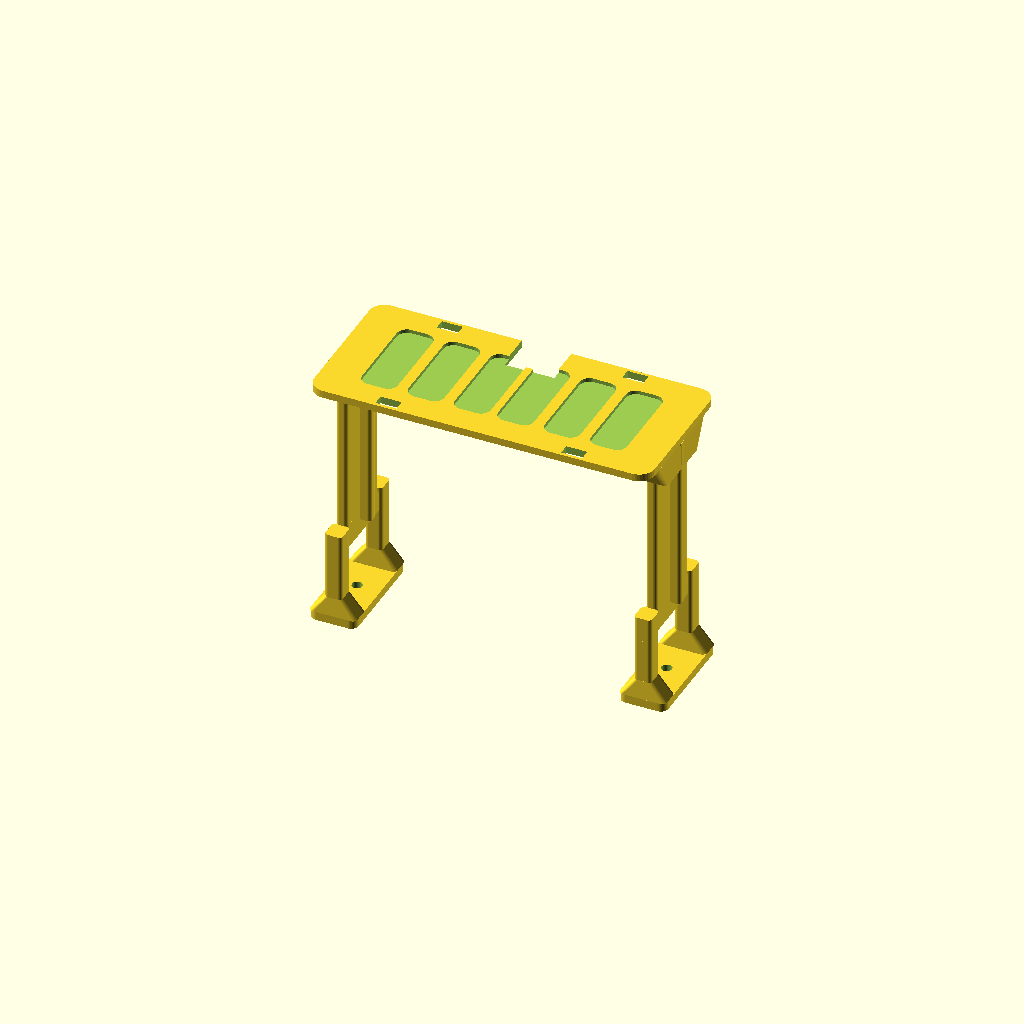
Cell 1 — every parameter at its default value.
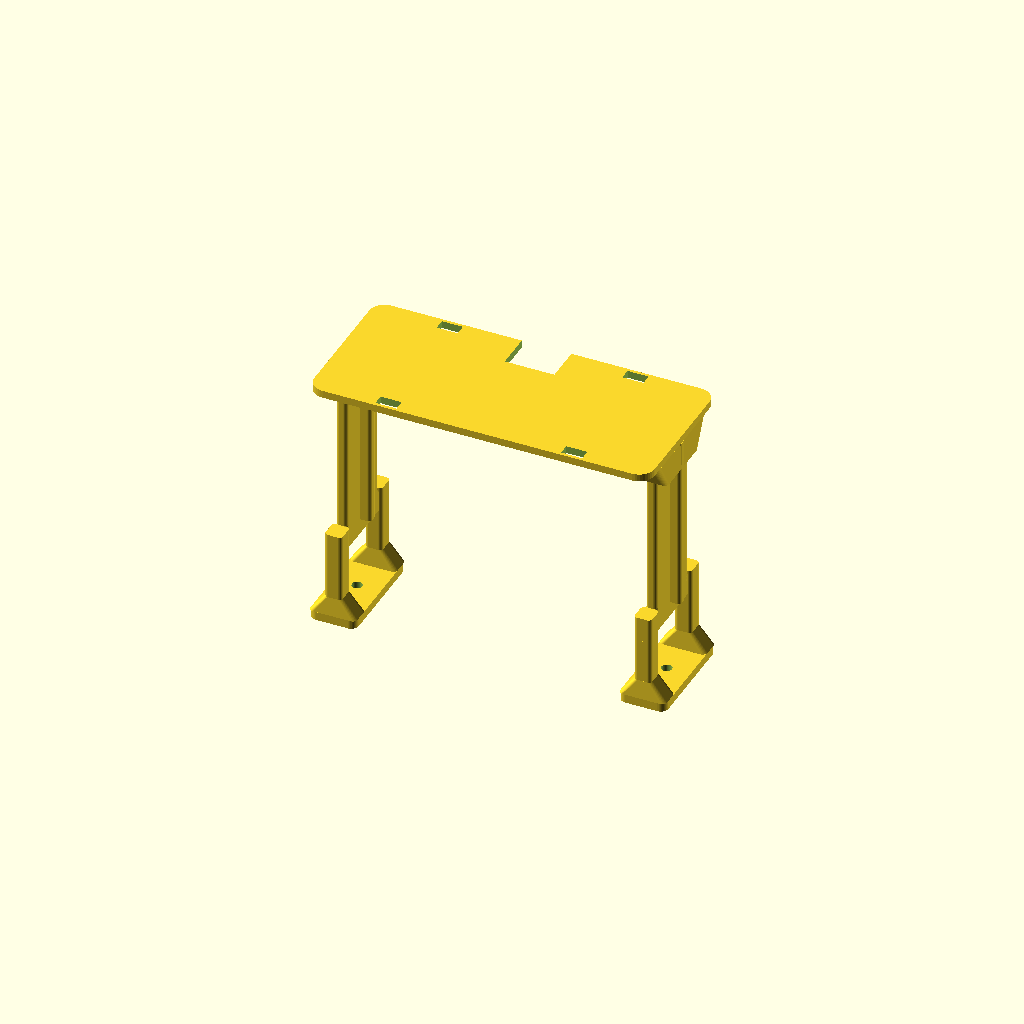
Cell 2 — lighten set to false, the other parameters unchanged.
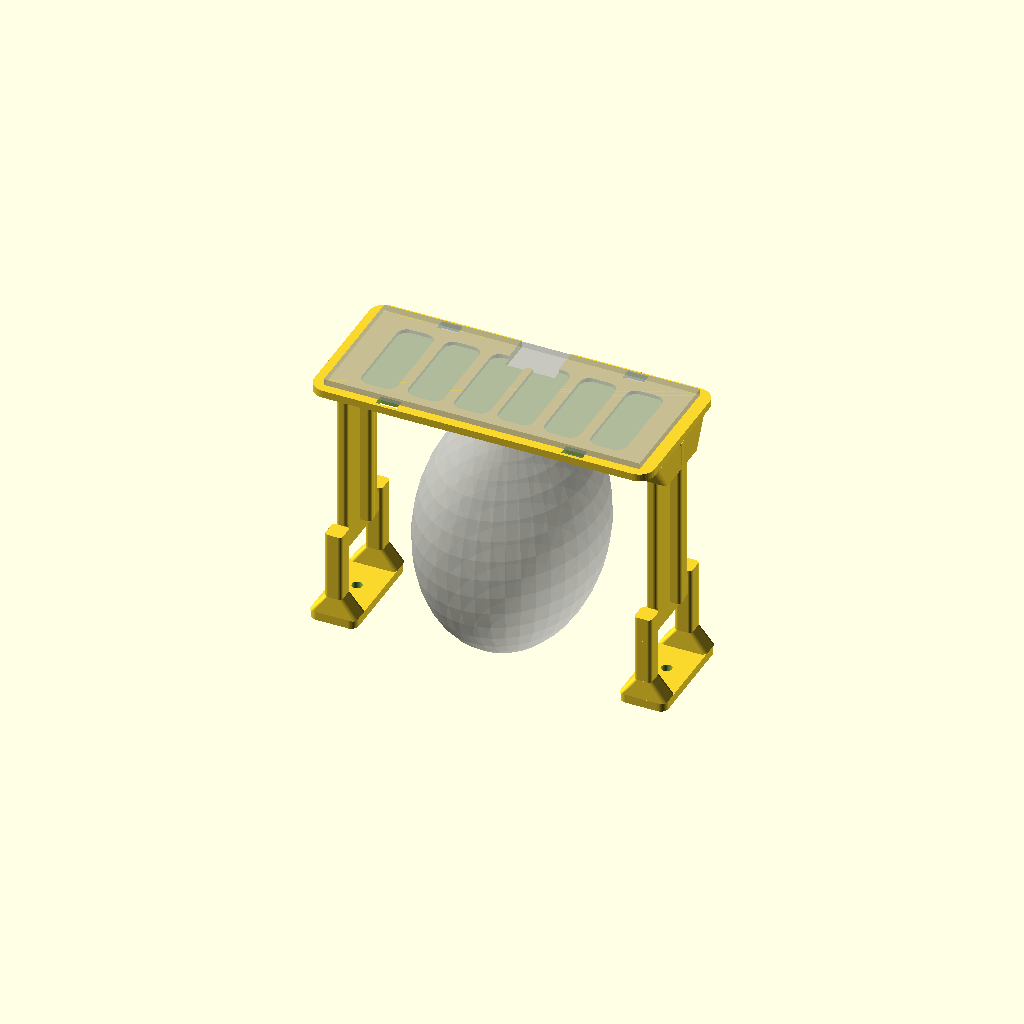
Cell 3: show_dummy = true (everything else at default).
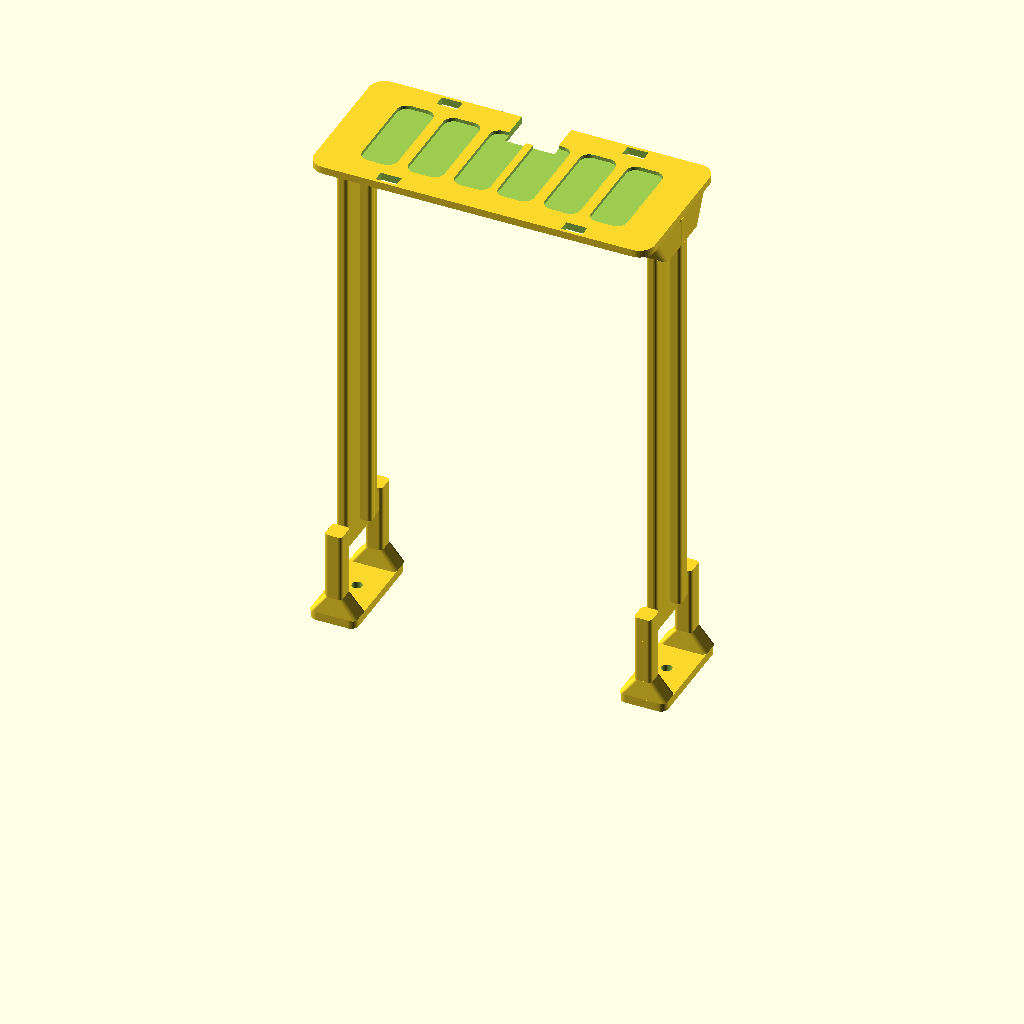
Cell 4: the same model with canopy_h = 80.
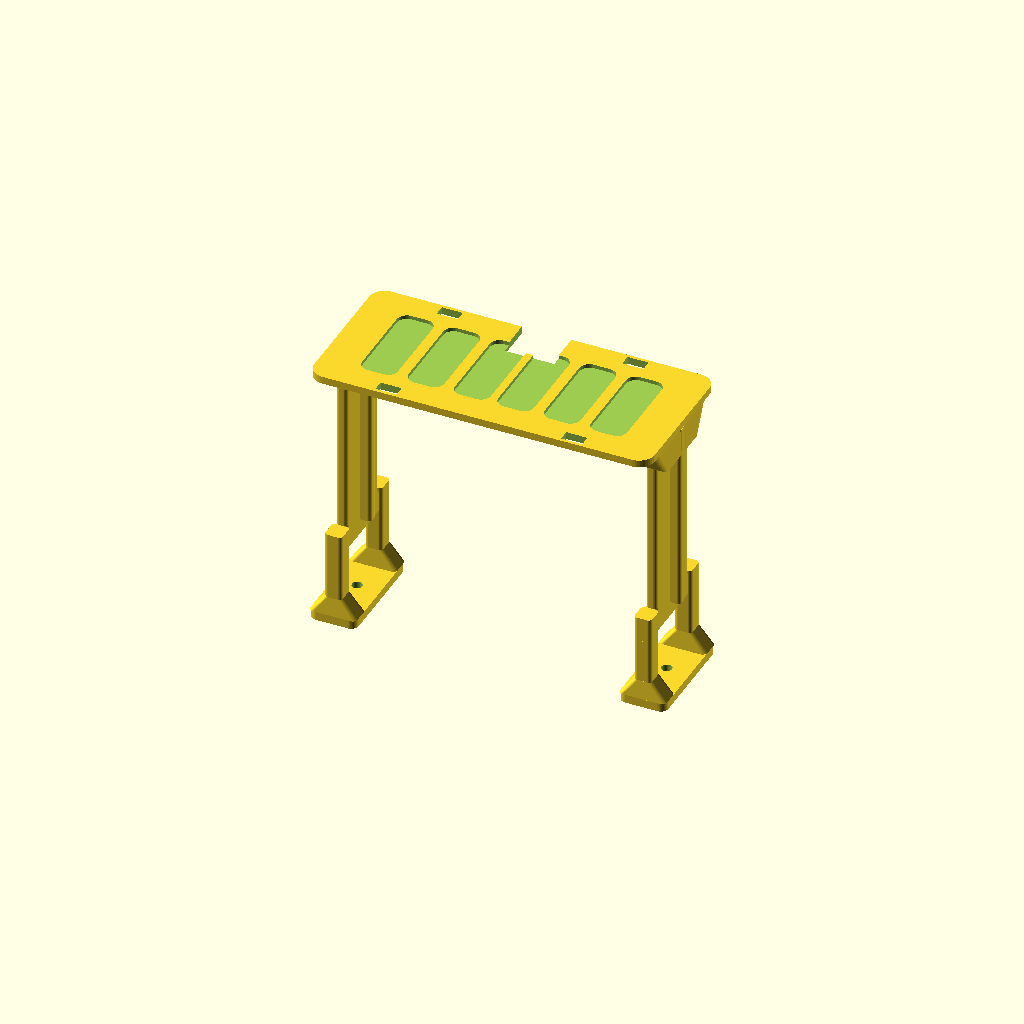
Cell 5: clearance = 5 (everything else at default).
All cells are drawn from one camera (rotation 55°, 0°, 25°, orthographic, colour scheme Cornfield), so only the parameter changes between them.
OpenSCAD source file pico_mount_meteor85.scad:
// ============================================================
//  Raspberry Pi Pico W  ブリッジマウント  v4
//  for BetaFPV Meteor85
//
//  OpenSCAD で開いて F5 プレビュー → F6 → Export as STL
//  ★ = 実測して書き換えるところ
//  印刷向き: 天板を下にしてベッドに置く → サポート不要
// ============================================================

$fn = 40;

/* [機体側 実測値] */
canopy_h    = 40.0;   // ★ フレーム上面 → キャノピー最頂部
clearance   =  2.5;   // ★ キャノピー天面と天板裏のすき間
screw_span  = 50.0;   // ★ 左右ネジ穴の中心間距離
screw_d     =  1.7;   // ★ ネジ軸径の実測 + 0.3
tab_h       =  0.0;   // ★ キャノピー固定タブの上面高さ(フレーム上面から)
                      //    足パッドはこのタブの上に載るので、その分 脚を短くする
screw_len   =  0.0;   // ★ 今使っているネジの全長(0なら判定しない)
screw_head_d=  3.4;   // ★ ネジ頭の外径 実測
screw_head  = "pan";  // ★ "pan"=なべ/トラス頭 そのまま / "flat"=皿ネジ用テーパー
flat_y      = 30.0;   // ★ 足が載る平面の前後幅(天板幅の上限判定に使う)

/* [Pico W  公称値・変更不要] */
pico_l      = 51.0;
pico_w      = 21.0;

/* [天板] */
plate_t     =  1.2;
plate_margin=  2.0;   // ★ Pico外形に対する天板の余白(左右)。負にもできる
plate_hy    = 12.0;   // 天板の前後 半幅
fillet      =  2.5;

/* [脚] */
leg_web_t   =  1.8;   // 脚 主ウェブ厚(左右方向)
leg_web_w   = 11.0;   // 脚 主ウェブ幅(前後方向)
leg_spine_l =  5.2;   // 脚 背骨の長さ(左右方向)
leg_spine_t =  1.8;   // 脚 背骨の厚み
leg_top_z   = 14.0;   // 脚(1本部分)の下端高さ = ここから下は2本に分岐

/* [ハンチ = 天板との付け根の斜面] */
haunch_h    =  4.5;
haunch_hx   =  2.5;   // 左右幅を詰めたので小さく
haunch_hy   =  8.5;   // その分 前後で稼ぐ

/* [足まわり] */
post_t      =  2.8;   // 分岐した柱の厚み(左右)
post_w      =  3.0;   // 分岐した柱の幅(前後)
post_y      =  7.0;   // ★ 柱の中心 前後オフセット → 隙間 = 2*(post_y - post_w/2)
foot_hx     =  3.8;
foot_hy     =  8.8;
foot_t      =  1.4;
foot_taper_h=  3.0;   // 足パッド→柱 のテーパー高さ(印刷のオーバーハング対策)

/* [オプション] */
lighten     = true;
cable_slot  = true;
show_dummy  = false;  // true にすると Pico とキャノピーの当たりを半透明表示

// ---------------- 派生値 ----------------
deck     = canopy_h + clearance - tab_h;  // 天板 裏面高さ(足パッド底面からの高さ)
top      = deck + plate_t;
xc       = screw_span / 2;
plate_hx = pico_l/2 + plate_margin;
driver_gap = 2*(post_y - post_w/2);

echo(str(">> 天板裏 z = ", deck, " / 全高 = ", top, " mm"));
echo(str(">> 天板 = ", 2*plate_hx, " x ", 2*plate_hy, " mm"));
echo(str(">> 足パッド 前後 = ", 2*foot_hy, " mm / 天板が左右に出る量 = ", plate_hx - xc, " mm"));
echo(str(">> ドライバー隙間 = ", driver_gap, " mm"));
echo(str(">> ネジは今より ", foot_t, " mm 長いものが必要"));
if (screw_len > 0)
    echo(str(">> 用意すべきネジ全長 = ", screw_len + foot_t, " mm 以上"));
if (driver_gap < 4)
    echo("!! 警告: 隙間が狭くネジを締められません。post_y を大きく");
if (2*plate_hy > flat_y)
    echo("!! 警告: 天板がダクト間の平面より広い。plate_hy を下げる");
if (xc + haunch_hx > plate_hx)
    echo("!! 警告: ハンチが天板からはみ出す。haunch_hx を下げる");
if (foot_hy < post_y + post_w/2 + 0.4)
    echo("!! 警告: 足パッドが柱より狭い。foot_hy を上げる");
if (2*foot_hy > flat_y)
    echo("!! 警告: 足パッドが平面からはみ出す");
if (screw_head == "flat" && foot_t < (screw_head_d-screw_d)/2 + 0.6)
    echo("!! 警告: 皿ネジのテーパーで足パッドが薄くなりすぎ。foot_t を上げる");
if (screw_head_d + 1.5 > driver_gap)
    echo("!! 警告: ネジ頭が柱の隙間を通らない。post_y を上げる");
if (screw_head_d/2 + 1.2 > foot_hx)
    echo("!! 警告: ネジ頭が足パッド(左右)からはみ出す。foot_hx を上げる");
head_clear_y = 2*(post_y - (post_w+0.6)/2);
echo(str(">> ネジ頭まわりの前後クリア = ", head_clear_y, " mm"));
if (screw_head_d + 1.0 > head_clear_y)
    echo("!! 警告: テーパーがネジ頭に当たる。post_y を上げる");
if (tab_h == 0)
    echo("-- tab_h が 0 です。タブの高さを実測して入れると天板高さが正確になります");

// ============================================================
module rbox(x, y, z, r=1.0) {
    hull() for (i=[-1,1], j=[-1,1])
        translate([i*(x/2-r), j*(y/2-r), 0]) cylinder(r=r, h=z);
}
module slab(x, y, z0, z1) {         // 中心 XY・z範囲指定の板
    translate([0,0,z0]) cube([x, y, z1-z0], center=false);
}

// ============================================================
module solid() {
    // ---- 天板 ----
    translate([0,0,deck]) rbox(2*plate_hx, 2*plate_hy, plate_t, fillet);

    for (s = [-1,1]) {
        // ---- ハンチ(本物の斜面) ----
        translate([s*xc, 0, 0])
            hull() {
                translate([0,0,deck-0.01])
                    rbox(2*haunch_hx, 2*haunch_hy, 0.01, 1.2);
                translate([0,0,deck-haunch_h])
                    rbox(leg_spine_l, leg_web_w, 0.01, 0.8);
            }
        // ---- 脚(十字断面) ----
        translate([s*xc, 0, leg_top_z]) {
            rbox(leg_web_t,  leg_web_w,  deck-leg_top_z, 0.6);
            rbox(leg_spine_l, leg_spine_t, deck-leg_top_z, 0.6);
        }
        // ---- 分岐した2本の柱 ----
        for (sy = [-1,1])
            translate([s*xc, sy*post_y, foot_t + foot_taper_h])
                rbox(post_t, post_w, leg_top_z + 1.5 - foot_t - foot_taper_h, 0.6);
        // ---- 柱→脚 の合流部(テーパー) ----
        translate([s*xc, 0, 0])
            hull() {
                translate([0,0,leg_top_z+1.5-0.01])
                    rbox(leg_web_t, leg_web_w, 0.01, 0.6);
                translate([0,0,leg_top_z-2.5])
                    rbox(leg_web_t, 2*post_y+post_w, 0.01, 0.6);
            }
        // ---- 足パッド ----
        //  中央(y=0)はネジ頭とドライバーのため開けたままにする
        translate([s*xc, 0, 0]) {
            rbox(2*foot_hx, 2*foot_hy, foot_t, 1.2);
            for (sy = [-1,1])
                translate([0, sy*post_y, 0]) hull() {
                    translate([0,0,foot_t-0.01])
                        rbox(2*foot_hx, post_w+0.6, 0.01, 0.8);
                    translate([0,0,foot_t+foot_taper_h])
                        rbox(post_t, post_w, 0.01, 0.6);
                }
        }
    }
}

module cuts() {
    // ---- ネジ貫通穴(足パッド中央 x=±screw_span/2) ----
    cs = (screw_head_d - screw_d)/2;      // 皿ネジのテーパー深さ(90deg)
    for (s = [-1,1]) translate([s*xc, 0, 0]) {
        translate([0,0,-1]) cylinder(d=screw_d, h=foot_t+2);
        if (screw_head == "flat")
            translate([0,0,foot_t-cs])
                cylinder(d1=screw_d, d2=screw_head_d, h=cs+0.01);
    }

    // ---- 結束バンド用スロット(Pico を天板に留める) ----
    for (sx = [-1,1], sy = [-1,1])
        translate([sx*15, sy*(pico_w/2 + 0.1), deck + plate_t/2])
            cube([3.4, 1.8, plate_t+2], center=true);

    // ---- FCへの配線スリット(後端に開口) ----
    if (cable_slot)
        translate([0, plate_hy - 1.9, deck + plate_t/2])
            cube([8, 8, plate_t+2], center=true);

    // ---- 肉抜き窓 ----
    if (lighten)
        for (cx = [-18.5,-11,-3.5,3.5,11,18.5])
            translate([cx, 0, deck + plate_t/2])
                rbox(5.8, 15.2, plate_t+2, 1.6);
}

difference() { solid(); cuts(); }

// ============================================================
if (show_dummy) {
    %translate([0,0,top+0.5]) cube([pico_l, pico_w, 1.0], center=true);
    %translate([0,0,canopy_h/2]) scale([14,18,canopy_h/2]) sphere(1);
}
Parameter table extracted from the source (name, type, default, range or options):
canopy_h: number, default 40
clearance: number, default 2.5
screw_span: number, default 50
screw_d: number, default 1.7
tab_h: number, default 0
screw_len: number, default 0
screw_head_d: number, default 3.4
screw_head: string, default "pan"
flat_y: number, default 30
pico_l: number, default 51
pico_w: number, default 21
plate_t: number, default 1.2
plate_margin: number, default 2
plate_hy: number, default 12
fillet: number, default 2.5
leg_web_t: number, default 1.8
leg_web_w: number, default 11
leg_spine_l: number, default 5.2
leg_spine_t: number, default 1.8
leg_top_z: number, default 14
haunch_h: number, default 4.5
haunch_hx: number, default 2.5
haunch_hy: number, default 8.5
post_t: number, default 2.8
post_w: number, default 3
post_y: number, default 7
foot_hx: number, default 3.8
foot_hy: number, default 8.8
foot_t: number, default 1.4
foot_taper_h: number, default 3
lighten: bool, default true
cable_slot: bool, default true
show_dummy: bool, default false
